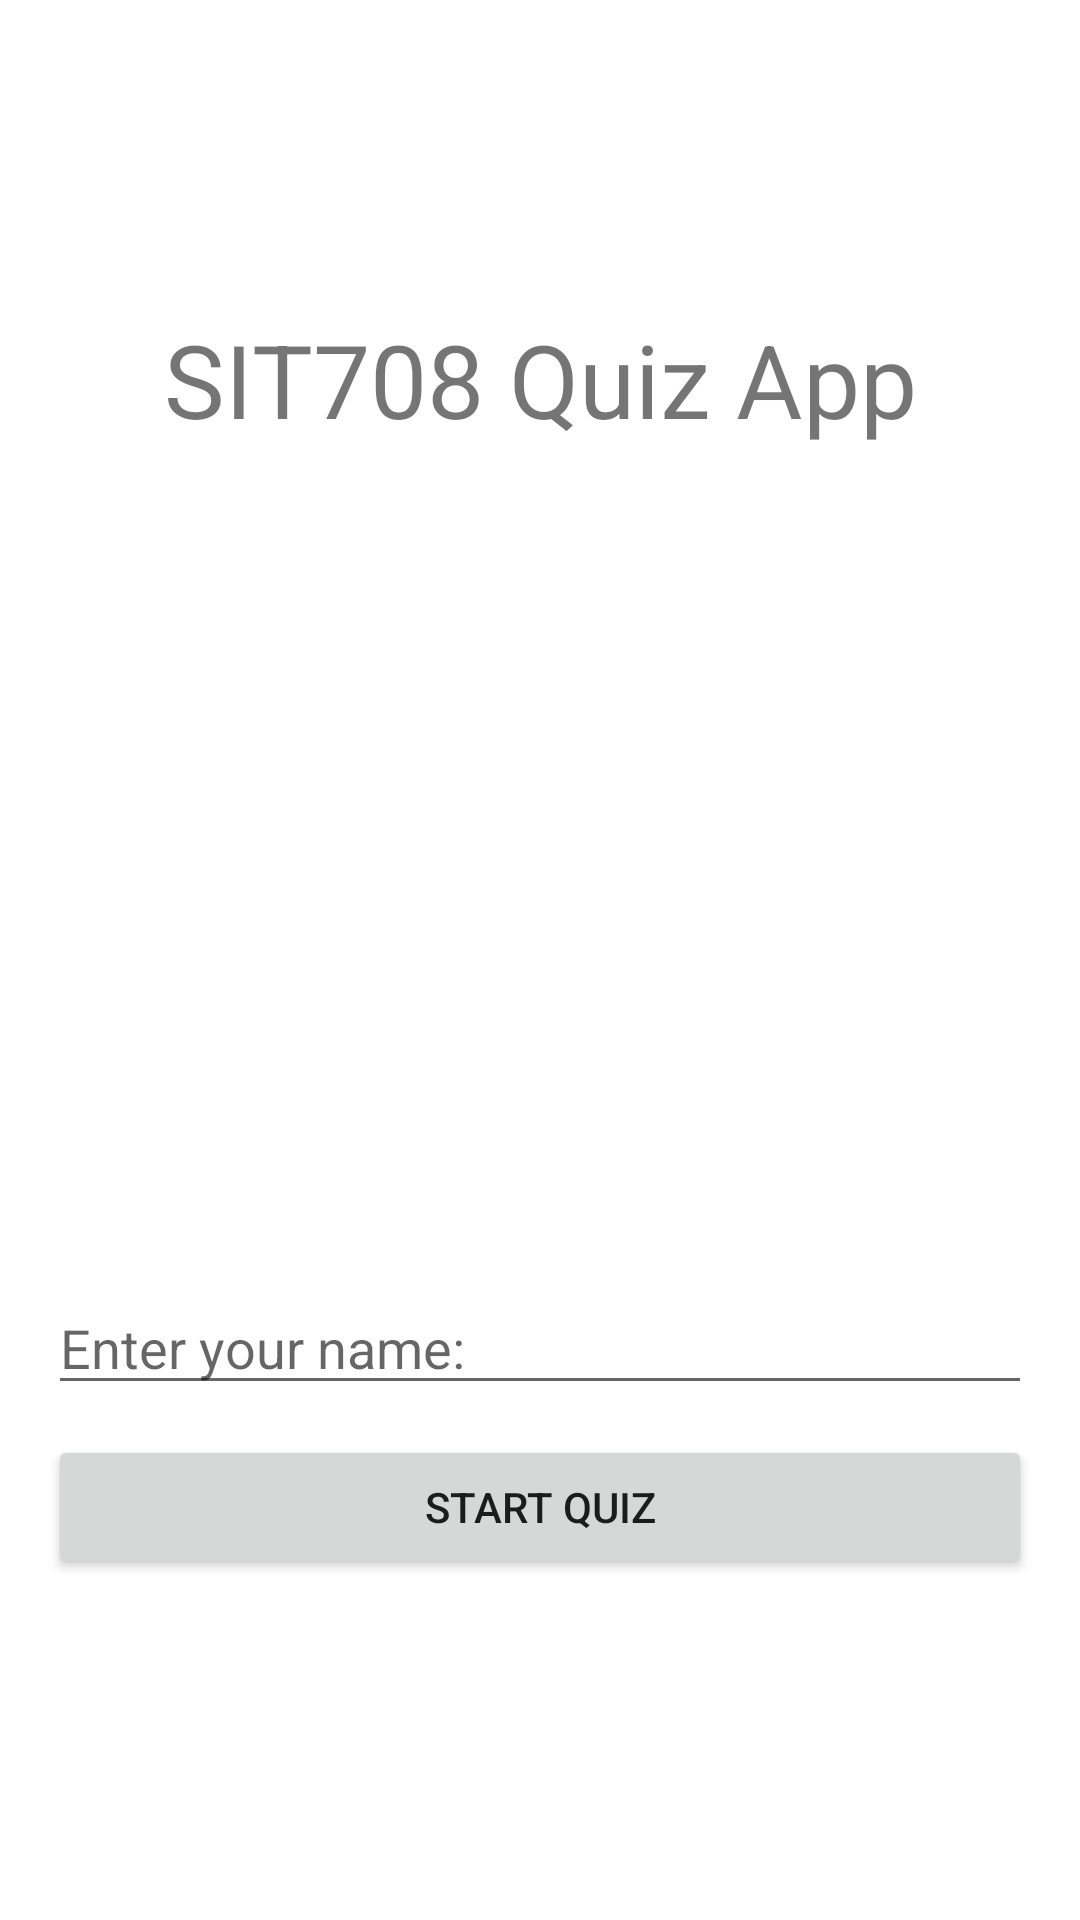

Android layout source for this screen:
<!-- AndroidManifest.xml: application theme Theme.Task31 -->
<!-- res/layout/activity_main.xml -->
<?xml version="1.0" encoding="utf-8"?>
<LinearLayout xmlns:android="http://schemas.android.com/apk/res/android"
    android:layout_width="match_parent"
    android:layout_height="match_parent"
    android:paddingLeft="16dp"
    android:paddingRight="16dp"
    android:orientation="vertical"
    android:gravity="center"
    >

    <TextView
        android:id="@+id/textView3"
        android:layout_width="match_parent"
        android:layout_height="wrap_content"
        android:paddingBottom="256dp"
        android:text="SIT708 Quiz App"
        android:textSize="34sp"
        android:gravity="center"/>

    <EditText
        android:id="@+id/userNameInput"
        android:layout_width="match_parent"
        android:layout_height="wrap_content"
        android:ems="10"
        android:hint="Enter your name:"
        android:paddingTop="32dp"
        android:inputType="textPersonName" />

    <Button
        android:id="@+id/startButton"
        android:layout_width="match_parent"
        android:layout_height="wrap_content"
        android:layout_marginTop="10dp"
        android:layout_marginBottom="10dp"
        android:text="Start Quiz" />

</LinearLayout>
<!-- resources referenced by this layout -->
<resources>
  <style name="Theme.Task31" parent="Theme.MaterialComponents.DayNight.DarkActionBar">
          
          <item name="colorPrimary">@color/purple_500</item>
          <item name="colorPrimaryVariant">@color/purple_700</item>
          <item name="colorOnPrimary">@color/white</item>
          
          <item name="colorSecondary">@color/teal_200</item>
          <item name="colorSecondaryVariant">@color/teal_700</item>
          <item name="colorOnSecondary">@color/black</item>
          
          <item name="android:statusBarColor">?attr/colorPrimaryVariant</item>
          
      </style>
  <!-- not gathered from this repository: default colours our renderer supplied (Android Studio template values) -->
  <color name="purple_500">#FF6200EE</color>
  <color name="purple_700">#FF3700B3</color>
  <color name="teal_200">#FF03DAC5</color>
  <color name="teal_700">#FF018786</color>
  <color name="black">#FF000000</color>
  <color name="white">#FFFFFFFF</color>
</resources>
